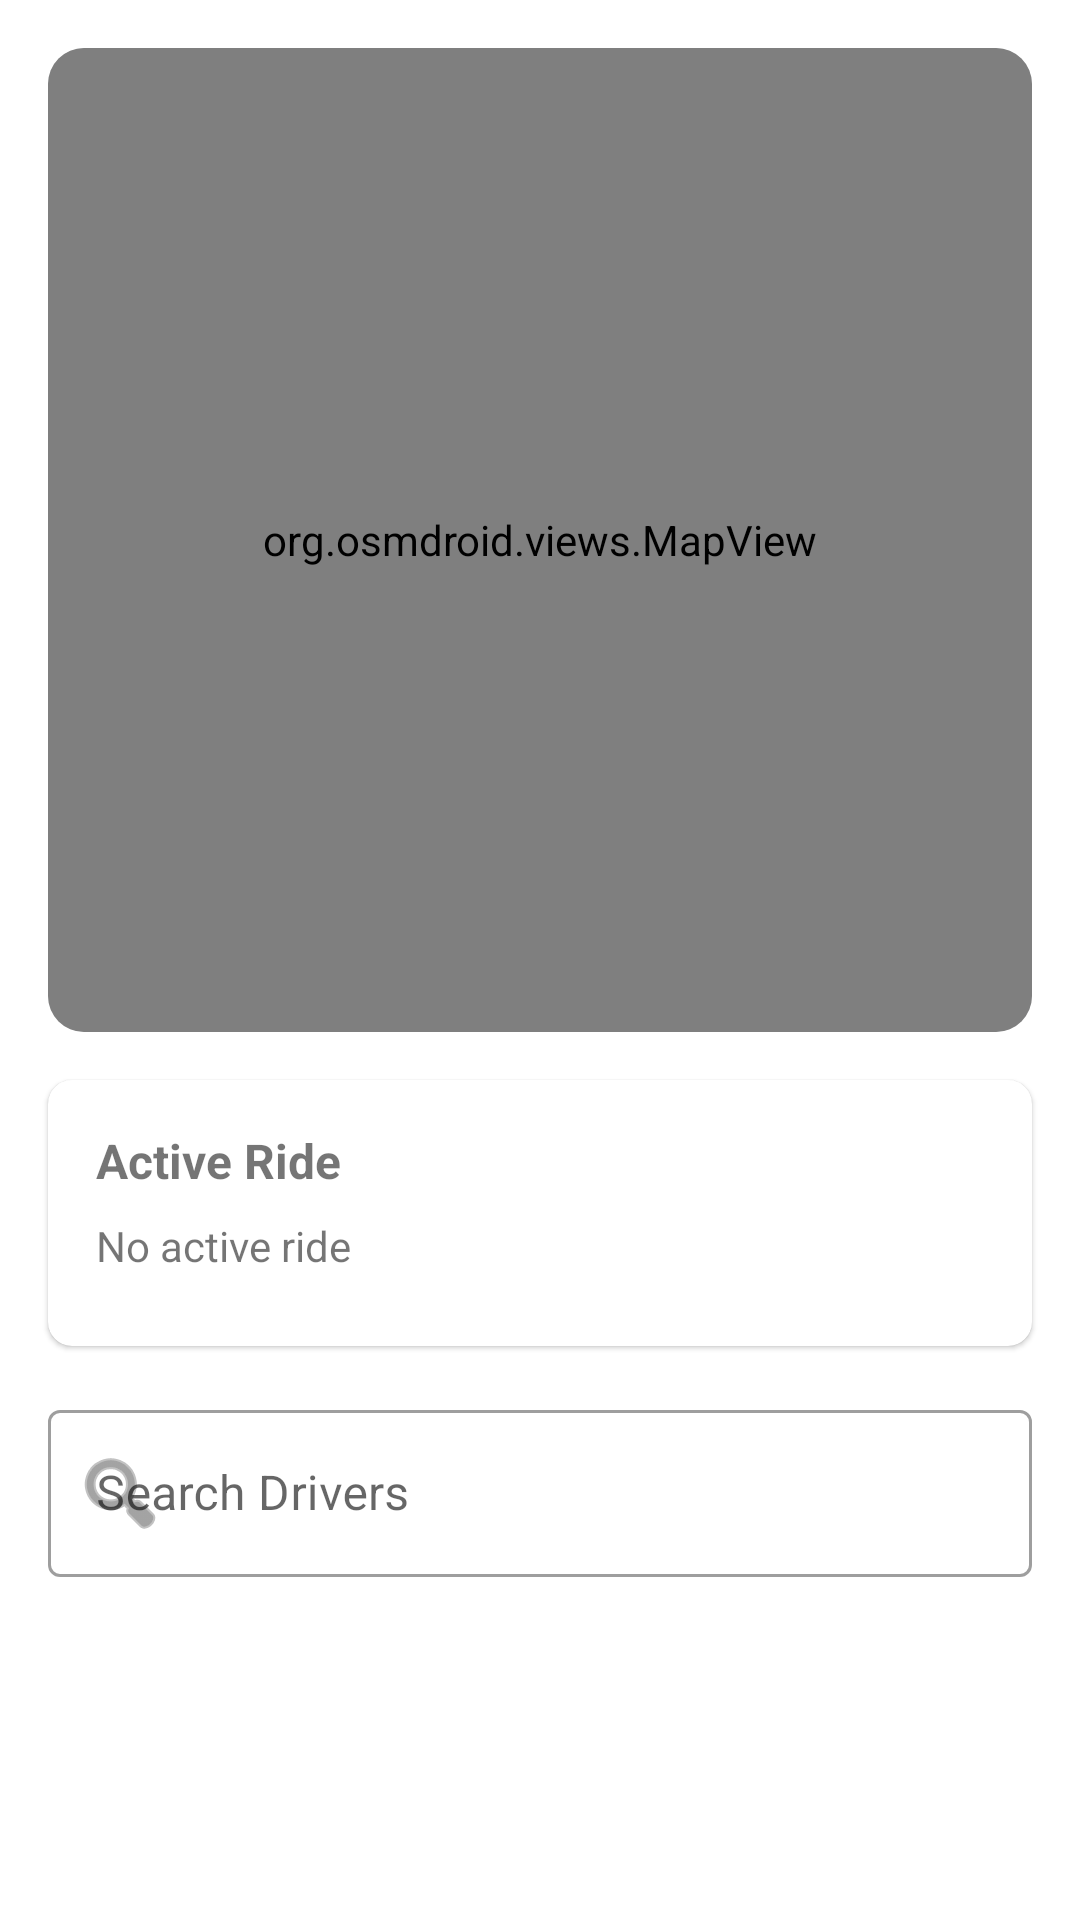

Write the Android layout XML for this screen, with the resource values it uses.
<!-- AndroidManifest.xml: application theme Theme.VoomApp -->
<!-- res/layout/fragment_admin_tracking.xml -->
<?xml version="1.0" encoding="utf-8"?>
<ScrollView xmlns:android="http://schemas.android.com/apk/res/android"
    xmlns:app="http://schemas.android.com/apk/res-auto"
    xmlns:tools="http://schemas.android.com/tools"
    android:layout_width="match_parent"
    android:layout_height="match_parent"
    android:fillViewport="true">

    <androidx.constraintlayout.widget.ConstraintLayout
        android:layout_width="match_parent"
        android:layout_height="wrap_content"
        android:paddingBottom="24dp"
        tools:context=".admin.tracking.AdminTrackingFragment">

        <FrameLayout
            android:id="@+id/map_container"
            android:layout_width="0dp"
            android:layout_height="0dp"
            android:layout_margin="16dp"
            android:background="@drawable/bg_map_border"
            android:clipToOutline="true"
            app:layout_constraintDimensionRatio="1:1"
            app:layout_constraintEnd_toEndOf="parent"
            app:layout_constraintStart_toStartOf="parent"
            app:layout_constraintTop_toTopOf="parent">

            <org.osmdroid.views.MapView
                android:id="@+id/mapView"
                android:layout_width="match_parent"
                android:layout_height="match_parent" />
        </FrameLayout>

        <com.google.android.material.card.MaterialCardView
            android:id="@+id/cardRideInfo"
            android:layout_width="0dp"
            android:layout_height="wrap_content"
            android:layout_margin="16dp"
            app:cardCornerRadius="8dp"
            app:layout_constraintEnd_toEndOf="parent"
            app:layout_constraintStart_toStartOf="parent"
            app:layout_constraintTop_toBottomOf="@id/map_container">

            <LinearLayout
                android:layout_width="match_parent"
                android:layout_height="wrap_content"
                android:orientation="vertical"
                android:padding="16dp">

                <TextView
                    android:id="@+id/tvRideStatusHeader"
                    android:layout_width="wrap_content"
                    android:layout_height="wrap_content"
                    android:text="Active Ride"
                    android:textStyle="bold"
                    android:textSize="16sp" />

                <TextView
                    android:id="@+id/tvRideDetails"
                    android:layout_width="wrap_content"
                    android:layout_height="wrap_content"
                    android:layout_marginTop="8dp"
                    android:text="No active ride" />

                <TextView
                    android:id="@+id/tvPickupAddress"
                    android:layout_width="wrap_content"
                    android:layout_height="wrap_content"
                    android:layout_marginTop="8dp"
                    android:visibility="gone"
                    android:text="Pickup: Unknown address" />

                <TextView
                    android:id="@+id/tvDropoffAddress"
                    android:layout_width="wrap_content"
                    android:layout_height="wrap_content"
                    android:layout_marginTop="8dp"
                    android:visibility="gone"
                    android:text="Dropoff: Unknown address" />

                <TextView
                    android:id="@+id/tvStartedAt"
                    android:layout_width="wrap_content"
                    android:layout_height="wrap_content"
                    android:layout_marginTop="8dp"
                    android:visibility="gone"
                    android:text="Started at: -" />

                <TextView
                    android:id="@+id/tvCurrentRideStatus"
                    android:layout_width="wrap_content"
                    android:layout_height="wrap_content"
                    android:layout_marginTop="8dp"
                    android:visibility="gone"
                    android:text="Status: -" />


                <androidx.recyclerview.widget.RecyclerView
                    android:id="@+id/rvPassengers"
                    android:layout_width="match_parent"
                    android:layout_height="wrap_content"
                    android:layout_marginTop="8dp"
                    android:nestedScrollingEnabled="false"
                    tools:listitem="@layout/item_passenger" />

            </LinearLayout>
        </com.google.android.material.card.MaterialCardView>

        <com.google.android.material.textfield.TextInputLayout
            android:id="@+id/searchLayout"
            style="@style/Widget.MaterialComponents.TextInputLayout.OutlinedBox"
            android:layout_width="0dp"
            android:layout_height="wrap_content"
            android:layout_margin="16dp"
            android:hint="Search Drivers"
            app:startIconDrawable="@android:drawable/ic_menu_search"
            app:layout_constraintEnd_toEndOf="parent"
            app:layout_constraintStart_toStartOf="parent"
            app:layout_constraintTop_toBottomOf="@id/cardRideInfo">

            <com.google.android.material.textfield.TextInputEditText
                android:id="@+id/etSearch"
                android:layout_width="match_parent"
                android:layout_height="wrap_content"
                android:inputType="text" />
        </com.google.android.material.textfield.TextInputLayout>

        <androidx.recyclerview.widget.RecyclerView
            android:id="@+id/rvDrivers"
            android:layout_width="0dp"
            android:layout_height="wrap_content"
            android:layout_marginTop="8dp"
            android:nestedScrollingEnabled="false"
            app:layout_constraintEnd_toEndOf="parent"
            app:layout_constraintStart_toStartOf="parent"
            app:layout_constraintTop_toBottomOf="@id/searchLayout"
            tools:listitem="@android:layout/simple_list_item_1" />

        <TextView
            android:id="@+id/tvNoDrivers"
            android:layout_width="wrap_content"
            android:layout_height="wrap_content"
            android:text="No drivers found yet"
            android:visibility="gone"
            app:layout_constraintEnd_toEndOf="parent"
            app:layout_constraintStart_toStartOf="parent"
            app:layout_constraintTop_toBottomOf="@id/searchLayout"
            android:layout_marginTop="20dp"/>

    </androidx.constraintlayout.widget.ConstraintLayout>
</ScrollView>
<!-- res/layout/item_passenger.xml (included above) -->
<?xml version="1.0" encoding="utf-8"?>
<LinearLayout xmlns:android="http://schemas.android.com/apk/res/android"
    xmlns:tools="http://schemas.android.com/tools"
    android:layout_width="match_parent"
    android:layout_height="wrap_content"
    xmlns:app="http://schemas.android.com/apk/res-auto"
    android:orientation="horizontal"
    android:gravity="center_vertical"
    android:paddingVertical="6dp">

    <androidx.cardview.widget.CardView
        android:layout_width="32dp"
        android:layout_height="32dp"
        app:cardCornerRadius="16dp"
        app:cardElevation="0dp">

        <ImageView
            android:id="@+id/ivPassengerAvatar"
            android:layout_width="match_parent"
            android:layout_height="match_parent"
            android:scaleType="centerCrop"
            android:src="@drawable/baseline_person_24"
            tools:src="@drawable/baseline_person_24"/>
    </androidx.cardview.widget.CardView>

    <TextView
        android:id="@+id/tvPassengerName"
        android:layout_width="wrap_content"
        android:layout_height="wrap_content"
        android:layout_marginStart="12dp"
        android:text="Marko Petrović"
        android:textSize="14sp"/>
</LinearLayout>
<!-- resources referenced by this layout -->
<resources>
  <!-- drawable bg_map_border (drawable) -->
  <?xml version="1.0" encoding="utf-8"?>
  <shape xmlns:android="http://schemas.android.com/apk/res/android"
      android:shape="rectangle">
  
      <solid android:color="@android:color/transparent"/>
  
      <stroke
          android:width="1dp"
          android:color="#D1D5DB"/>
  
      <corners android:radius="12dp"/>
  </shape>
  <style name="Theme.VoomApp" parent="Theme.MaterialComponents.DayNight.NoActionBar">
          
          <item name="colorPrimary">@color/primary</item>
          <item name="colorPrimaryVariant">@color/primary</item>
          <item name="colorOnPrimary">@color/white</item>
          
          <item name="colorSecondary">@color/secondary</item>
          <item name="colorSecondaryVariant">@color/secondary</item>
          <item name="colorOnSecondary">@color/black</item>
          
          <item name="android:statusBarColor">?attr/colorPrimaryVariant</item>
          
      </style>
  <color name="primary">#0f1e52</color>
  <color name="white">#FFFFFFFF</color>
  <color name="secondary">#4a68d2</color>
  <color name="black">#FF000000</color>
</resources>
